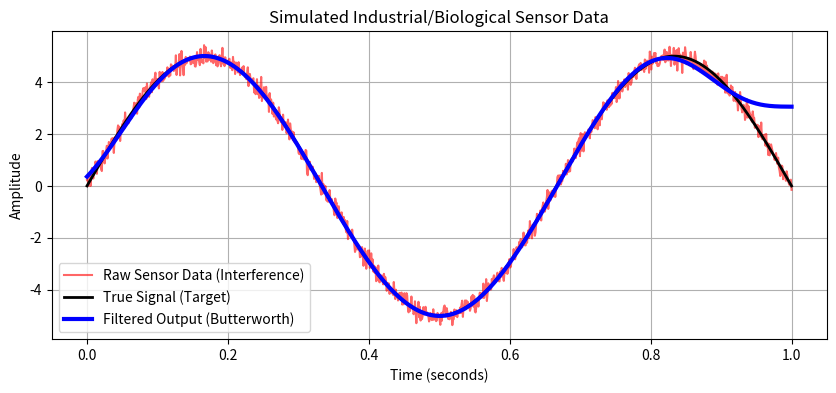

Write the Python code that produced this figure.
import numpy as np
import matplotlib.pyplot as plt
from scipy.signal import butter, filtfilt

t = np.linspace(0, 1, 1000)
true_signal = 5 * np.sin(2 * np.pi * 1.5 * t)

noise = np.random.normal(0, 0.2, true_signal.shape)

raw_sensor_data = true_signal + noise

sampling_rate = 1000  
nyquist_freq = sampling_rate / 2
cutoff_freq = 5.0    
filter_order = 4      

normalized_cutoff = cutoff_freq / nyquist_freq

b, a = butter(filter_order, normalized_cutoff, btype='low', analog=False)

clean_data = filtfilt(b, a, raw_sensor_data)

plt.figure(figsize=(10, 4))

plt.plot(t, raw_sensor_data, label="Raw Sensor Data (Interference)", color="red", alpha=0.6)

plt.plot(t, true_signal, label="True Signal (Target)", color="black", linewidth=2)

plt.plot(t, clean_data, label="Filtered Output (Butterworth)", color="blue", linewidth=3)
plt.title("Simulated Industrial/Biological Sensor Data")
plt.xlabel("Time (seconds)")
plt.ylabel("Amplitude")
plt.legend()
plt.grid(True)

plt.show()
